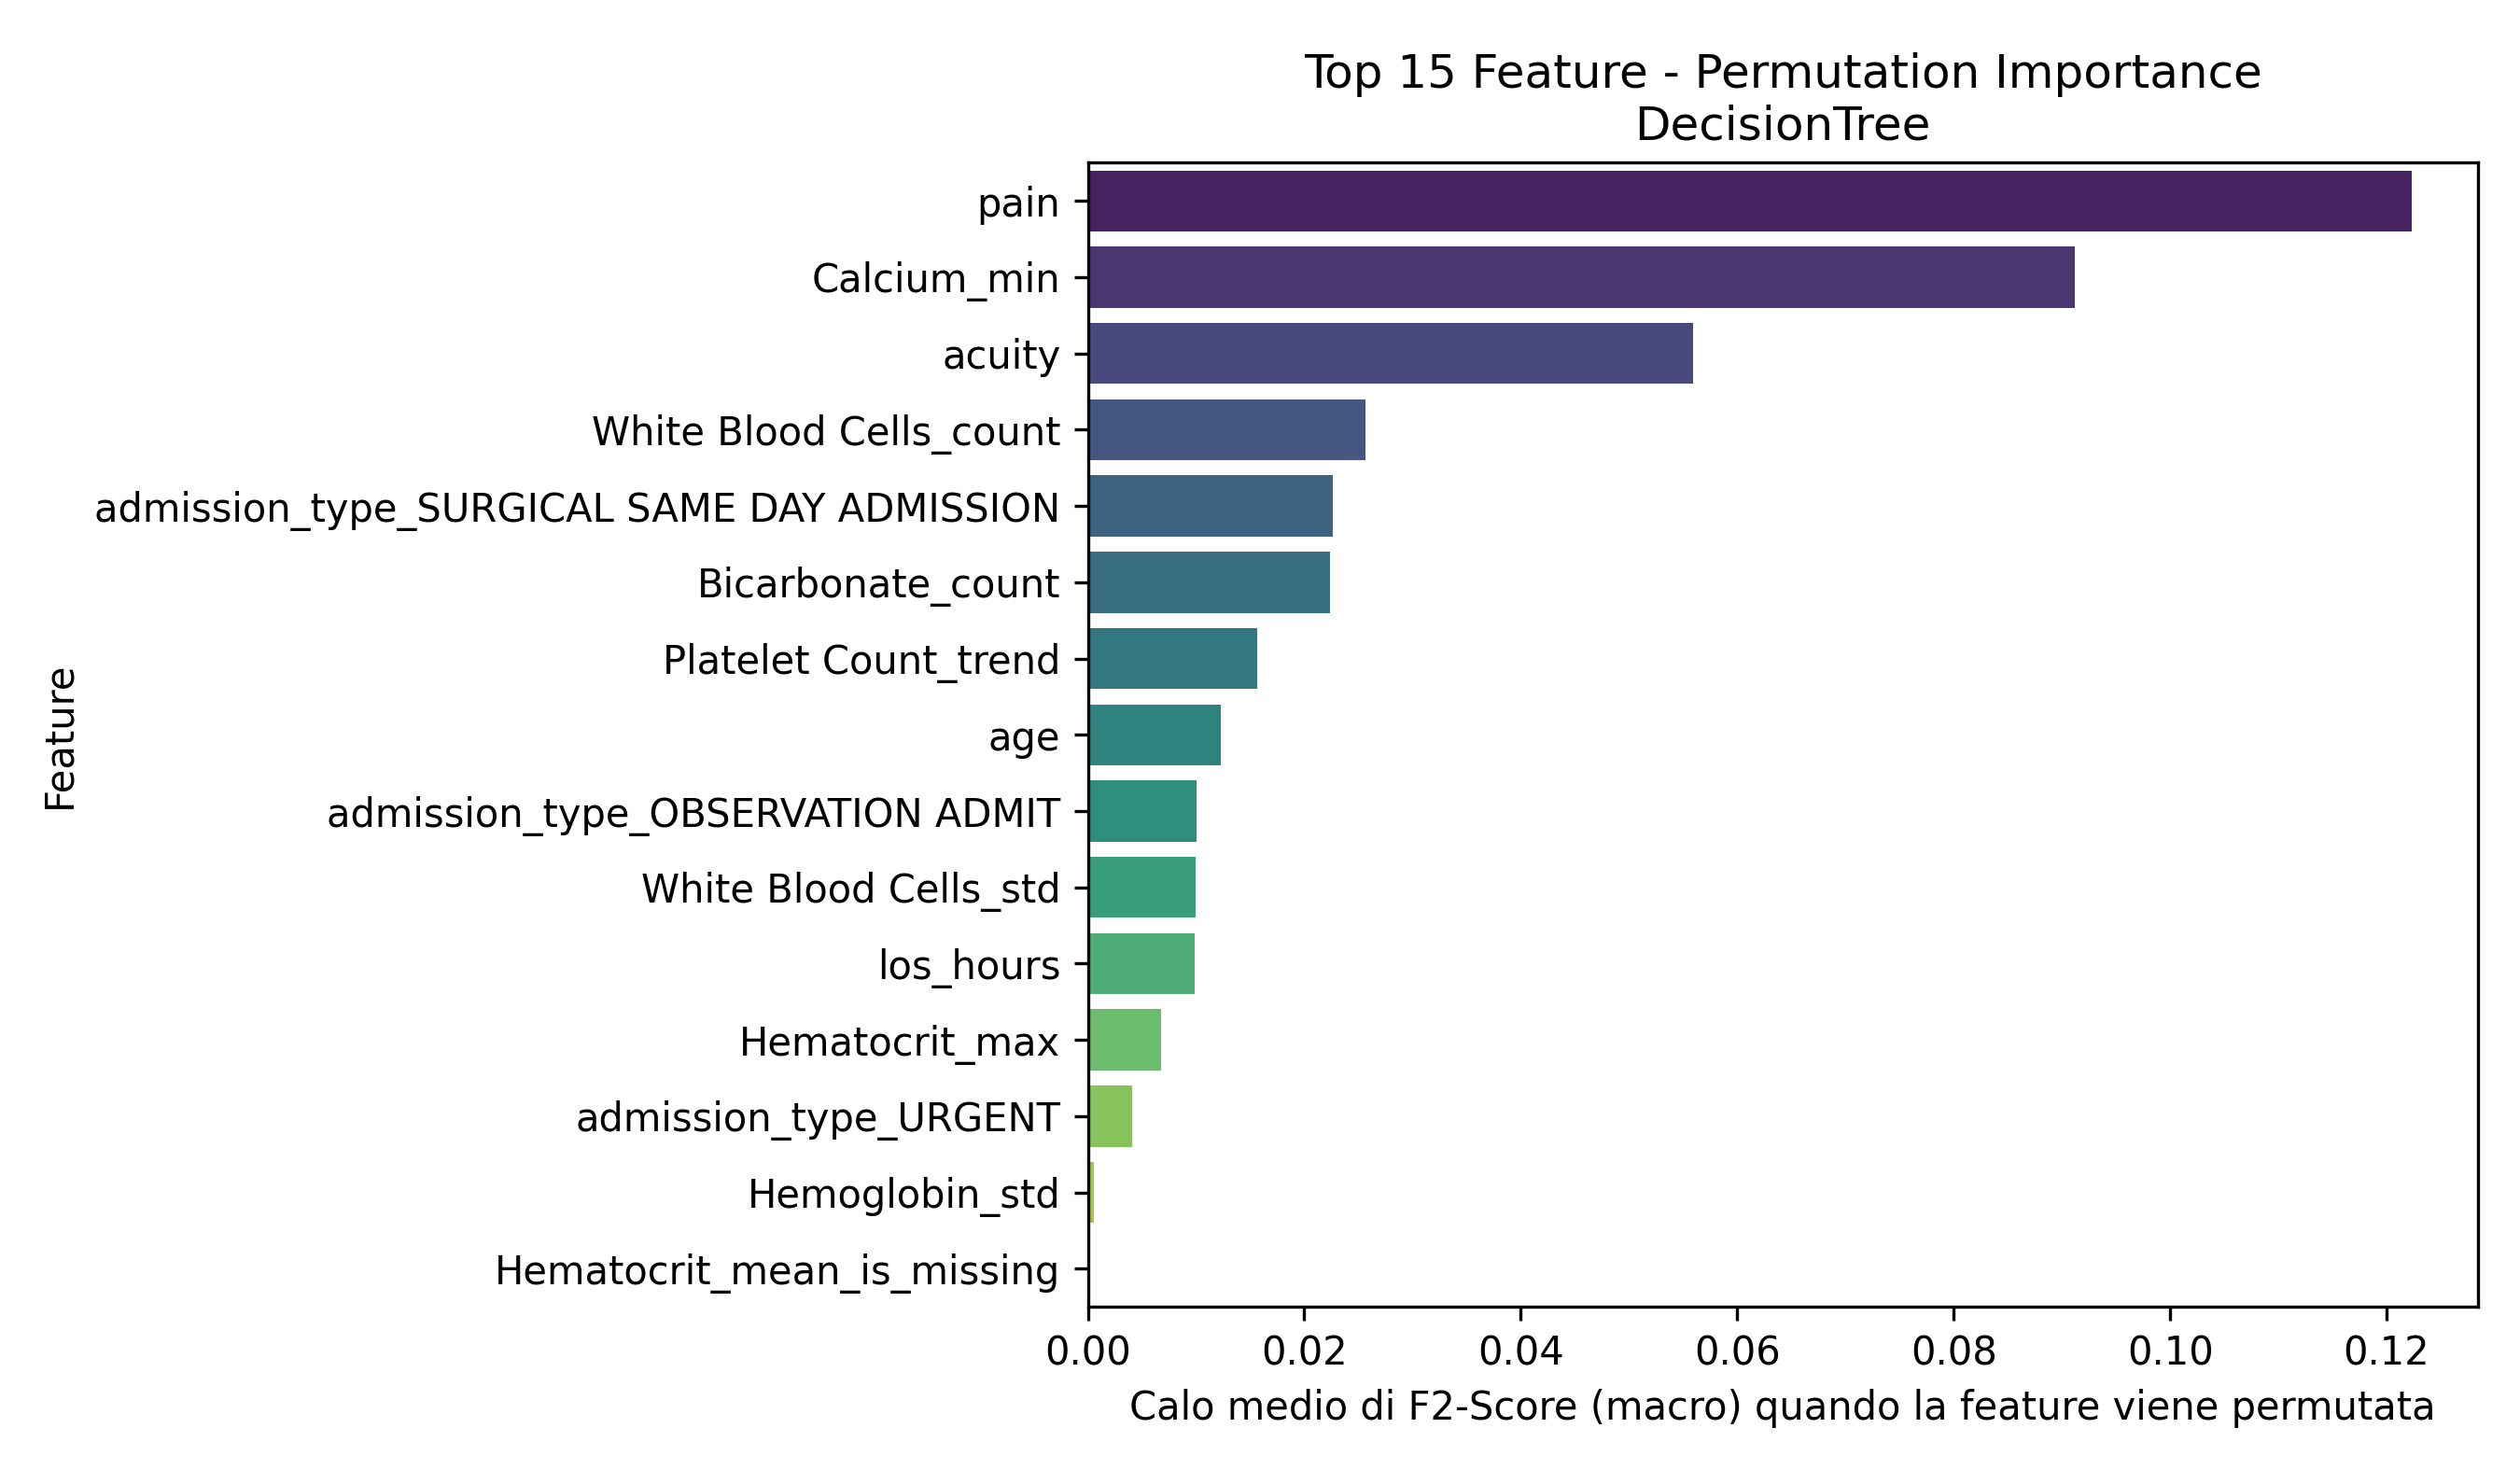

The table this chart was drawn from, first rows:
Feature, Importanza_Media
pain, 0.1223
Calcium_min, 0.09123
acuity, 0.05592
White Blood Cells_count, 0.02563
admission_type_SURGICAL SAME DAY ADMISSI…, 0.02261
Bicarbonate_count, 0.02233
Platelet Count_trend, 0.01564
age, 0.01226
admission_type_OBSERVATION ADMIT, 0.01002
White Blood Cells_std, 0.009956
los_hours, 0.009893
Hematocrit_max, 0.006721
admission_type_URGENT, 0.004071
Hemoglobin_std, 0.0005918
Hematocrit_mean_is_missing, 0.0
Hematocrit_min, 0.0
Calcium_mean_is_missing, 0.0
Calcium_count, 0.0
Bicarbonate_trend, 0.0
Calcium_std, 0.0
Bicarbonate_std, 0.0
Bicarbonate_max, 0.0
Bicarbonate_mean_is_missing, 0.0
Bicarbonate_min, 0.0
Magnesium_min, 0.0
Magnesium_mean_is_missing, 0.0
Magnesium_max, 0.0
Magnesium_count, 0.0
Hemoglobin_trend, 0.0
Hemoglobin_min, 0.0
Hemoglobin_mean_is_missing, 0.0
Hemoglobin_count, 0.0
Hematocrit_count, 0.0
Hematocrit_trend, 0.0
Phosphate_first, 0.0
Phosphate_last, 0.0
Magnesium_std, 0.0
Magnesium_trend, 0.0
Mean Corpuscular Volume_count, 0.0
Mean Corpuscular Volume_max, 0.0
Platelet Count_min, 0.0
Platelet Count_mean_is_missing, 0.0
Platelet Count_count, 0.0
Phosphate_std, 0.0
Red Blood Cells_min, 0.0
Red Blood Cells_std, 0.0
Red Blood Cells_mean_is_missing, 0.0
Platelet Count_std, 0.0
White Blood Cells_last, 0.0
Red Blood Cells_trend, 0.0
Phosphate_mean_is_missing, 0.0
Phosphate_min, 0.0
Mean Corpuscular Volume_mean_is_missing, 0.0
Mean Corpuscular Volume_std, 0.0
Mean Corpuscular Volume_trend, 0.0
Phosphate_count, 0.0
admission_type_ELECTIVE, 0.0
admission_type_DIRECT EMER., 0.0
acuity_is_missing, 0.0
White Blood Cells_trend, 0.0
... 28 more rows
